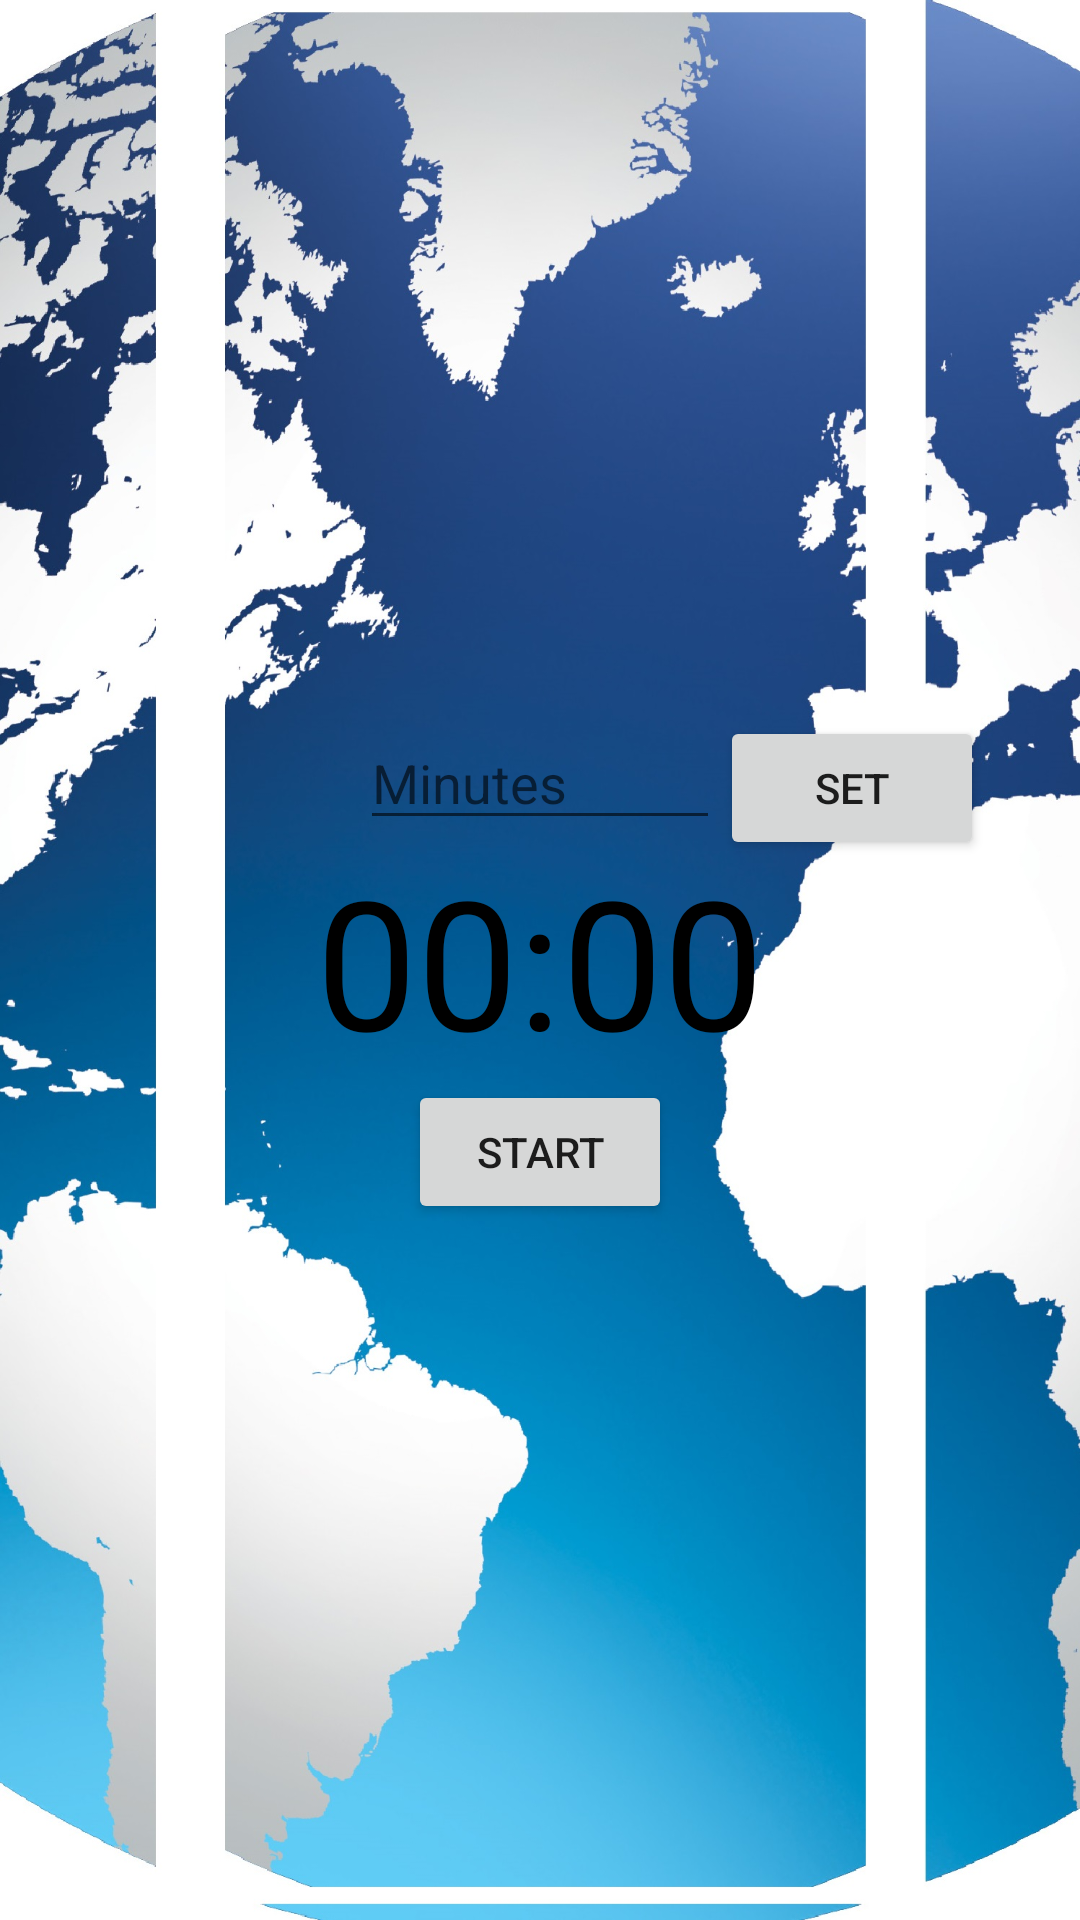

Reconstruct the res/layout file that produces this screen, plus the resources it refers to.
<!-- AndroidManifest.xml: application theme AppTheme -->
<!-- res/layout/timer.xml -->
<?xml version="1.0" encoding="utf-8"?>
<RelativeLayout xmlns:android="http://schemas.android.com/apk/res/android"
    xmlns:app="http://schemas.android.com/apk/res-auto"
    xmlns:tools="http://schemas.android.com/tools"
    android:layout_width="match_parent"
    android:layout_height="match_parent"
    android:background="@drawable/world"
    >


    <EditText
        android:id="@+id/edit_text_input"
        android:layout_width="120dp"
        android:layout_height="wrap_content"
        android:layout_above="@+id/text_view_countdown"
        android:layout_centerHorizontal="true"
        android:hint="Minutes"
        android:inputType="number"
        android:maxLength="4" />

    <Button
        android:id="@+id/button_set"
        android:layout_width="wrap_content"
        android:layout_height="wrap_content"
        android:layout_alignTop="@+id/edit_text_input"
        android:layout_toEndOf="@+id/edit_text_input"
        android:text="Set" />

    <TextView
        android:id="@+id/text_view_countdown"
        android:layout_width="wrap_content"
        android:layout_height="wrap_content"
        android:layout_centerHorizontal="true"
        android:layout_centerVertical="true"
        android:text="00:00"
        android:textColor="@android:color/black"
        android:textSize="60sp" />

    <Button
        android:id="@+id/button_start_pause"
        android:layout_width="wrap_content"
        android:layout_height="wrap_content"
        android:layout_below="@+id/text_view_countdown"
        android:layout_centerHorizontal="true"
        android:text="start" />

    <Button
        android:id="@+id/button_reset"
        android:layout_width="wrap_content"
        android:layout_height="wrap_content"
        android:layout_below="@+id/text_view_countdown"
        android:layout_marginStart="11dp"
        android:layout_toEndOf="@+id/button_start_pause"
        android:text="reset"
        android:visibility="invisible"
        tools:visibility="visible" />

    <ImageView
        android:id="@+id/imageView"
        android:layout_width="wrap_content"
        android:layout_height="match_parent"
        android:alpha="0.2"
        android:scaleType="fitXY"
        tools:srcCompat="@tools:sample/backgrounds/scenic[17]" />

</RelativeLayout>
<!-- resources referenced by this layout -->
<resources>
  <!-- drawable world: jpg bitmap (drawable, 352870 bytes) -->
  <style name="AppTheme" parent="Theme.AppCompat.Light.NoActionBar">
          
          <item name="colorPrimary">@color/colorPrimary</item>
          <item name="colorPrimaryDark">@color/colorPrimaryDark</item>
          <item name="colorAccent">@color/colorAccent</item>
      </style>
  <color name="colorPrimary">#008577</color>
  <color name="colorPrimaryDark">#00574B</color>
  <color name="colorAccent">#D81B60</color>
</resources>
